Run: headless pygame with SDL's dummy video driver; simulated clock (each Clock.tick advances the game by its frame time, no real sleeping); random seed 0; keys injected as events and as key.get_pressed() state; no mouse input.
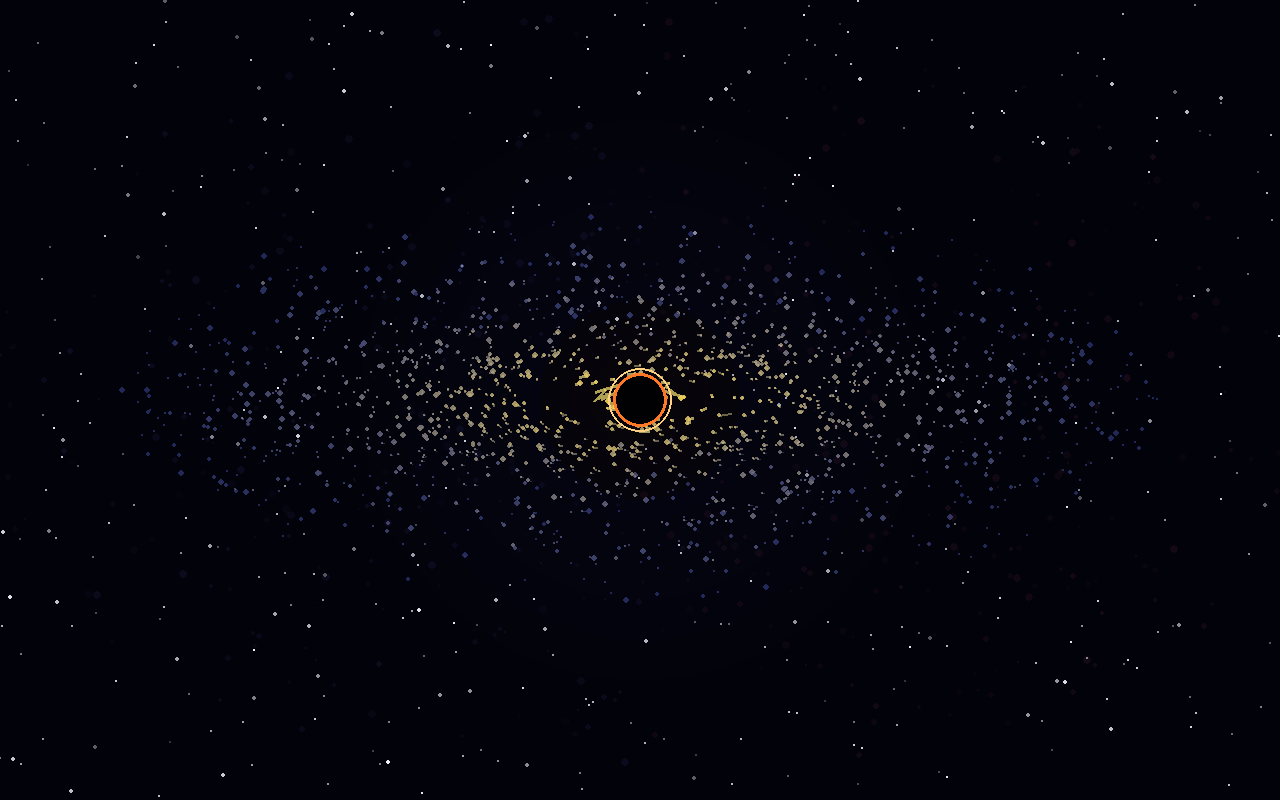
Frame 1 of 4 · flips 1–60 · no input
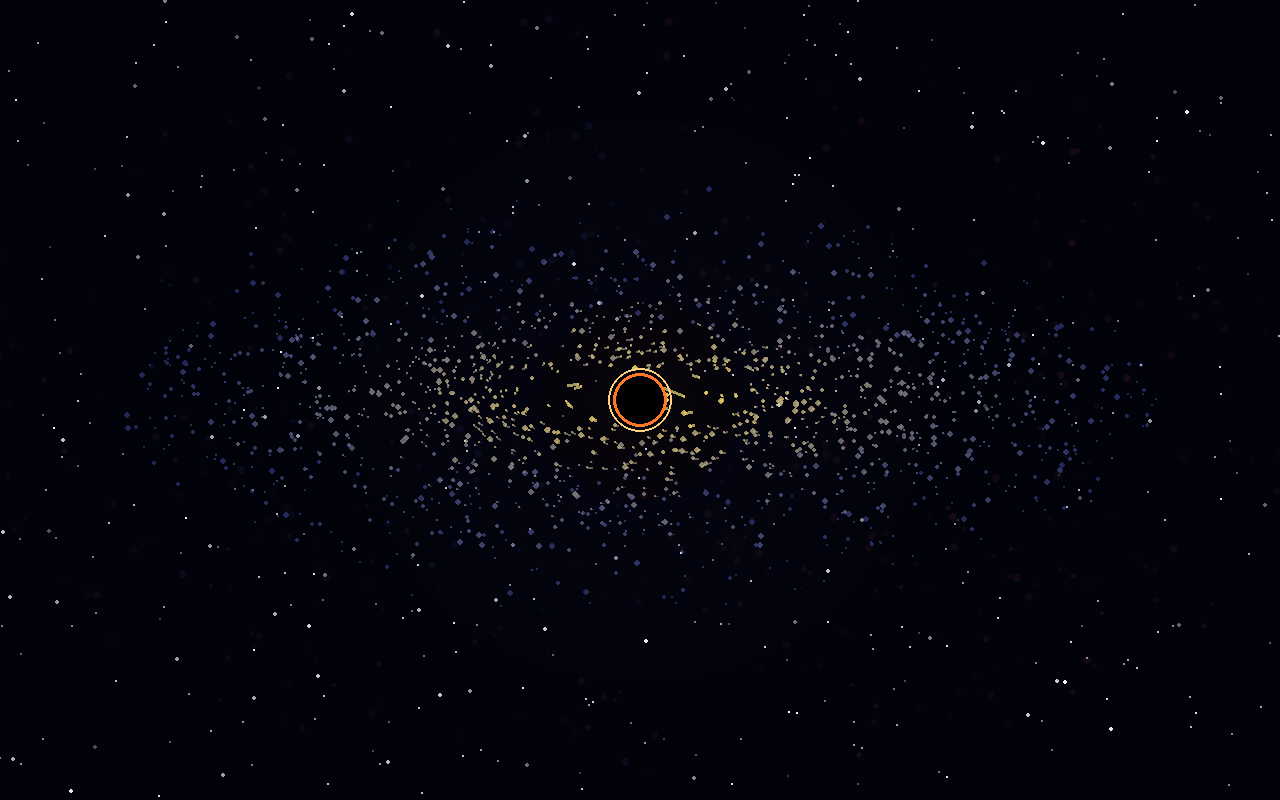
Frame 2 of 4 · flips 61–180 · tapped SPACE, RETURN · held RIGHT (→), D
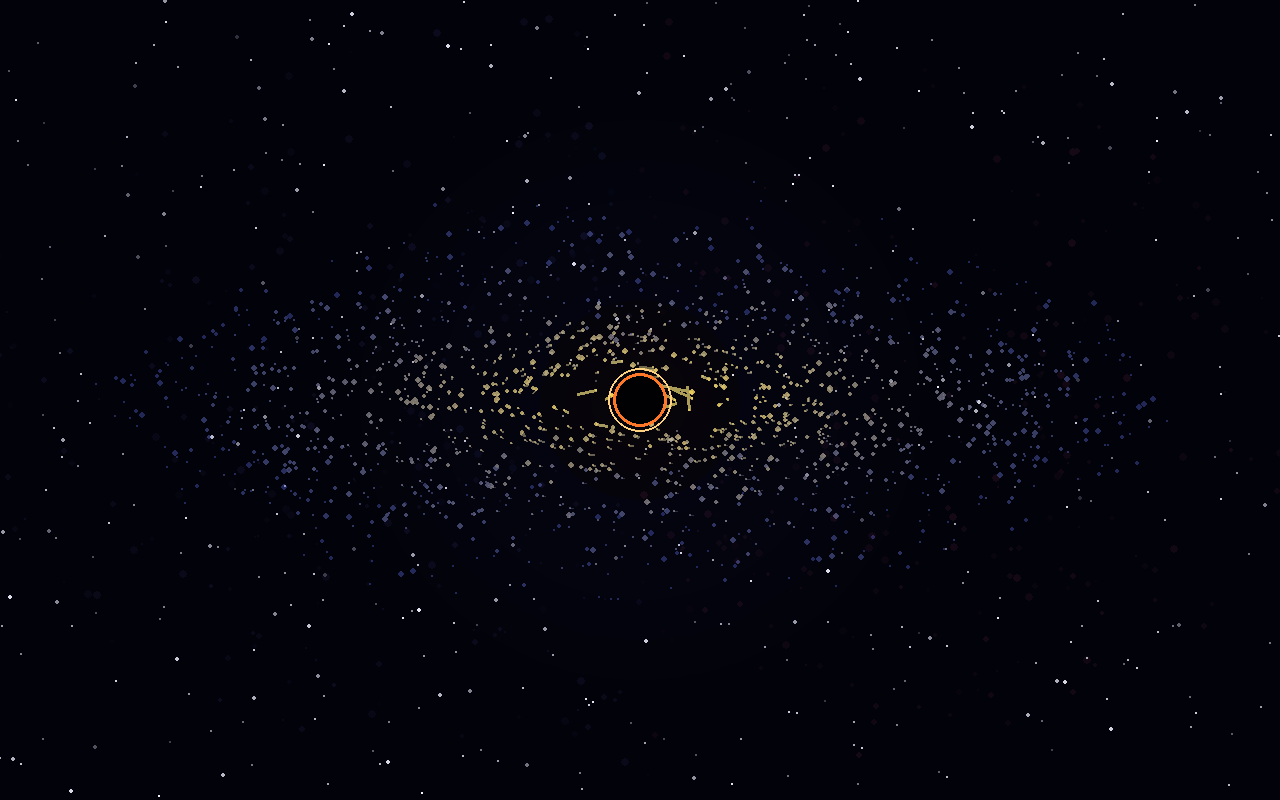
Frame 3 of 4 · flips 181–300 · held DOWN (↓), S
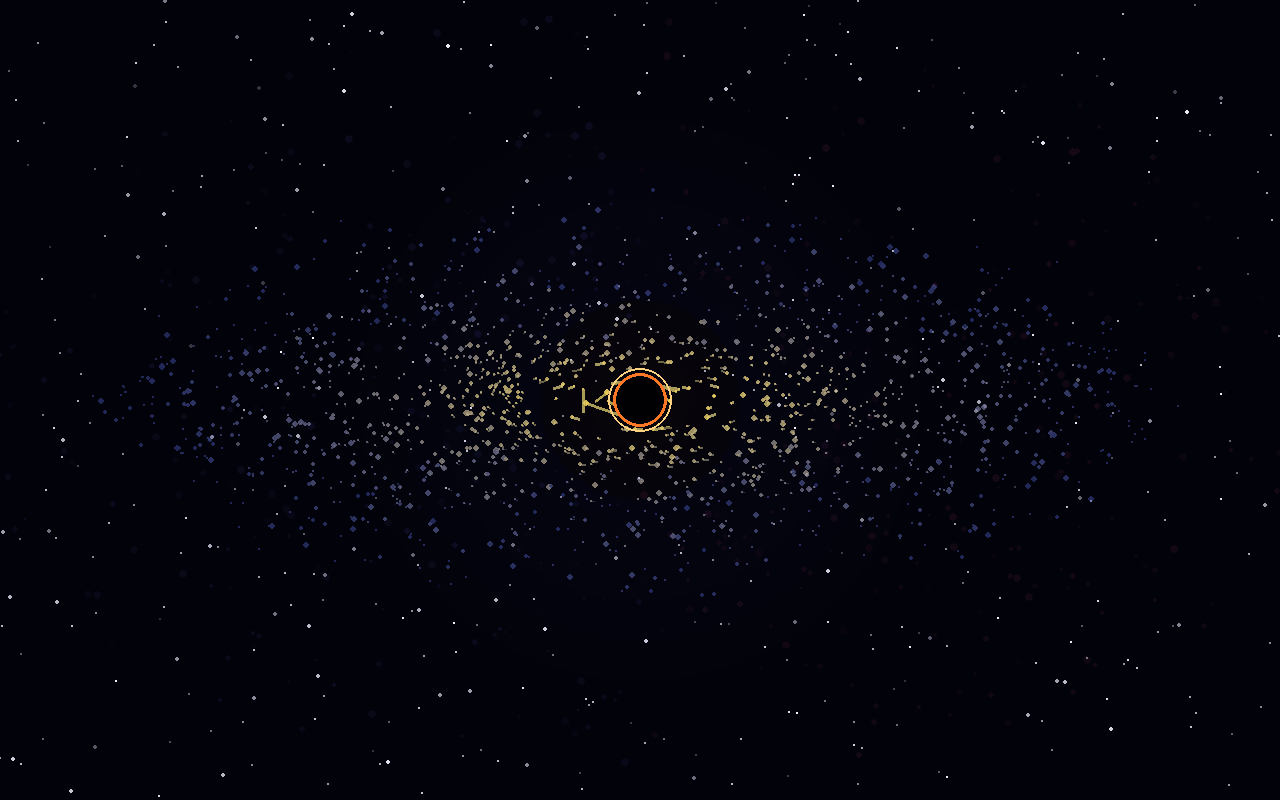
Frame 4 of 4 · flips 301–420 · held LEFT (←), A, UP (↑), W

The pygame program that drew these frames:

#銀河粒子效果
import pygame
import random
import math

pygame.init()

# =========================================================
# 基本設定
# =========================================================

WIDTH = 1280
HEIGHT = 800

screen = pygame.display.set_mode((WIDTH, HEIGHT))
pygame.display.set_caption("Cinematic Black Hole Galaxy")

clock = pygame.time.Clock()

CENTER_X = WIDTH // 2
CENTER_Y = HEIGHT // 2


# =========================================================
# 顏色
# =========================================================

SPACE = (2, 3, 10)


# =========================================================
# 星星
# =========================================================

stars = []

for i in range(450):

    stars.append({
        "x": random.randrange(WIDTH),
        "y": random.randrange(HEIGHT),
        "size": random.choice([1, 1, 1, 1, 2]),
        "brightness": random.randint(70, 220),
        "phase": random.uniform(0, math.pi * 2),
        "speed": random.uniform(0.5, 2.0)
    })


# =========================================================
# 背景星雲粒子
# =========================================================

nebula = []

for i in range(500):

    angle = random.uniform(0, math.pi * 2)

    radius = random.uniform(150, 700)

    x = CENTER_X + math.cos(angle) * radius
    y = CENTER_Y + math.sin(angle) * radius * 0.55

    nebula.append({
        "x": x,
        "y": y,
        "size": random.uniform(1, 5),
        "alpha": random.randint(10, 35),
        "phase": random.uniform(0, math.pi * 2)
    })


# =========================================================
# 吸積盤粒子
# =========================================================

particles = []

PARTICLE_COUNT = 1600


for i in range(PARTICLE_COUNT):

    angle = random.uniform(0, math.pi * 2)

    # 大量粒子分布在外圈
    radius = random.uniform(100, 520)

    # 銀河盤的厚度
    height = random.uniform(0.18, 0.42)

    # 讓粒子有一點螺旋偏移
    spiral = radius * 0.012

    angle += spiral

    x = CENTER_X + math.cos(angle) * radius
    y = CENTER_Y + math.sin(angle) * radius * height

    particles.append({
        "angle": angle,
        "radius": radius,
        "height": height,

        "speed": random.uniform(0.002, 0.009),

        "size": random.choice([1, 1, 1, 2, 2, 3]),

        "heat": random.random(),

        "x": x,
        "y": y,

        "old_x": x,
        "old_y": y
    })


# =========================================================
# 光暈 Surface
# =========================================================

glow_surface = pygame.Surface(
    (700, 700),
    pygame.SRCALPHA
)


# =========================================================
# 黑洞光暈
# =========================================================

def draw_black_hole_glow():

    glow_surface.fill((0, 0, 0, 0))

    center = 350

    # 藍紫色外部光暈

    for radius in range(280, 80, -8):

        alpha = int(
            1 + (280 - radius) * 0.025
        )

        pygame.draw.circle(
            glow_surface,
            (70, 80, 255, alpha),
            (center, center),
            radius
        )

    # 橘紅色內部光暈

    for radius in range(100, 35, -3):

        alpha = int(
            3 + (100 - radius) * 0.04
        )

        pygame.draw.circle(
            glow_surface,
            (255, 100, 25, alpha),
            (center, center),
            radius
        )

    screen.blit(
        glow_surface,
        (
            CENTER_X - 350,
            CENTER_Y - 350
        )
    )


# =========================================================
# 畫星雲
# =========================================================

def draw_nebula():

    nebula_surface = pygame.Surface(
        (WIDTH, HEIGHT),
        pygame.SRCALPHA
    )

    for cloud in nebula:

        pulse = math.sin(
            pygame.time.get_ticks() * 0.0005
            + cloud["phase"]
        )

        alpha = int(
            cloud["alpha"] + pulse * 5
        )

        # 不同區域使用不同色調

        if cloud["x"] < CENTER_X:

            color = (
                70,
                60,
                150,
                alpha
            )

        else:

            color = (
                130,
                45,
                90,
                alpha
            )

        pygame.draw.circle(
            nebula_surface,
            color,
            (
                int(cloud["x"]),
                int(cloud["y"])
            ),
            int(cloud["size"])
        )

    screen.blit(
        nebula_surface,
        (0, 0)
    )


# =========================================================
# 畫星星
# =========================================================

def draw_stars():

    current_time = pygame.time.get_ticks()

    for star in stars:

        flicker = math.sin(
            current_time * 0.001
            * star["speed"]
            + star["phase"]
        )

        brightness = int(
            star["brightness"]
            + flicker * 30
        )

        brightness = max(
            30,
            min(255, brightness)
        )

        pygame.draw.circle(
            screen,
            (
                brightness,
                brightness,
                min(255, brightness + 15)
            ),
            (
                star["x"],
                star["y"]
            ),
            star["size"]
        )


# =========================================================
# 畫吸積盤
# =========================================================

def draw_accretion_disk():

    # 使用獨立透明圖層
    disk_surface = pygame.Surface(
        (WIDTH, HEIGHT),
        pygame.SRCALPHA
    )

    for particle in particles:

        x = particle["x"]
        y = particle["y"]

        radius = particle["radius"]

        # 越靠近黑洞越熱
        heat = max(
            0,
            min(
                1,
                1 - radius / 500
            )
        )

        # 遠處偏藍
        # 靠近黑洞變橘白

        red = int(
            100 + heat * 155
        )

        green = int(
            120 + heat * 100
        )

        blue = int(
            255 - heat * 180
        )

        # 透明度
        alpha = int(
            80 + heat * 160
        )

        color = (
            red,
            green,
            blue,
            alpha
        )

        # 粒子大小
        size = particle["size"]

        pygame.draw.circle(
            disk_surface,
            color,
            (
                int(x),
                int(y)
            ),
            size
        )

    screen.blit(
        disk_surface,
        (0, 0)
    )


# =========================================================
# 更新吸積盤
# =========================================================

def update_particles():

    for particle in particles:

        particle["old_x"] = particle["x"]
        particle["old_y"] = particle["y"]

        radius = particle["radius"]


        # -----------------------------------------
        # 基本旋轉速度
        # -----------------------------------------

        speed = particle["speed"]


        # -----------------------------------------
        # 越靠近黑洞旋轉越快
        # -----------------------------------------

        if radius < 300:

            speed *= 1.5

        if radius < 200:

            speed *= 2.5

        if radius < 120:

            speed *= 5

        if radius < 70:

            speed *= 8


        particle["angle"] += speed


        # -----------------------------------------
        # 重力吸入
        # -----------------------------------------

        if radius < 450:

            gravity = (
                (450 - radius)
                / 450
            )

            particle["radius"] -= (
                gravity * 0.18
            )


        # -----------------------------------------
        # 事件視界附近
        # -----------------------------------------

        if radius < 120:

            particle["radius"] -= 0.8


        if radius < 70:

            particle["radius"] -= 2.5


        # -----------------------------------------
        # 計算位置
        # -----------------------------------------

        # 螺旋扭曲
        spiral = (
            0.015
            * particle["radius"]
        )

        final_angle = (
            particle["angle"]
            + spiral
        )

        particle["x"] = (
            CENTER_X
            + math.cos(final_angle)
            * particle["radius"]
        )

        particle["y"] = (
            CENTER_Y
            + math.sin(final_angle)
            * particle["radius"]
            * particle["height"]
        )


        # -----------------------------------------
        # 被黑洞吞掉
        # -----------------------------------------

        if particle["radius"] < 25:

            particle["angle"] = random.uniform(
                0,
                math.pi * 2
            )

            particle["radius"] = random.uniform(
                350,
                550
            )

            particle["height"] = random.uniform(
                0.18,
                0.42
            )

            particle["speed"] = random.uniform(
                0.002,
                0.009
            )


# =========================================================
# 畫粒子拖尾
# =========================================================

def draw_particle_trails():

    trail_surface = pygame.Surface(
        (WIDTH, HEIGHT),
        pygame.SRCALPHA
    )

    for particle in particles:

        radius = particle["radius"]

        if radius > 350:
            continue

        # 越靠近黑洞拖尾越長

        if radius < 100:

            alpha = 180
            width = 3

        elif radius < 200:

            alpha = 120
            width = 2

        else:

            alpha = 60
            width = 1


        # 顏色

        heat = max(
            0,
            min(
                1,
                1 - radius / 400
            )
        )

        color = (
            150 + int(105 * heat),
            160 + int(70 * heat),
            255 - int(160 * heat),
            alpha
        )


        pygame.draw.line(
            trail_surface,
            color,
            (
                int(particle["old_x"]),
                int(particle["old_y"])
            ),
            (
                int(particle["x"]),
                int(particle["y"])
            ),
            width
        )

    screen.blit(
        trail_surface,
        (0, 0)
    )


# =========================================================
# 黑洞事件視界
# =========================================================

def draw_event_horizon():

    # 光環
    pygame.draw.circle(
        screen,
        (255, 210, 130),
        (
            CENTER_X,
            CENTER_Y
        ),
        32,
        2
    )

    # 熱光圈
    pygame.draw.circle(
        screen,
        (255, 120, 40),
        (
            CENTER_X,
            CENTER_Y
        ),
        27,
        3
    )

    # 真正的黑洞
    pygame.draw.circle(
        screen,
        (0, 0, 0),
        (
            CENTER_X,
            CENTER_Y
        ),
        24
    )

    # 黑洞內部
    pygame.draw.circle(
        screen,
        (1, 1, 3),
        (
            CENTER_X,
            CENTER_Y
        ),
        20
    )


# =========================================================
# 主程式
# =========================================================

running = True

while running:

    clock.tick(60)


    # -----------------------------------------
    # 事件
    # -----------------------------------------

    for event in pygame.event.get():

        if event.type == pygame.QUIT:

            running = False


    # -----------------------------------------
    # 背景
    # -----------------------------------------

    screen.fill(SPACE)


    # -----------------------------------------
    # 星雲
    # -----------------------------------------

    draw_nebula()


    # -----------------------------------------
    # 星星
    # -----------------------------------------

    draw_stars()


    # -----------------------------------------
    # 黑洞光暈
    # -----------------------------------------

    draw_black_hole_glow()


    # -----------------------------------------
    # 更新粒子
    # -----------------------------------------

    update_particles()


    # -----------------------------------------
    # 粒子拖尾
    # -----------------------------------------

    draw_particle_trails()


    # -----------------------------------------
    # 吸積盤
    # -----------------------------------------

    draw_accretion_disk()


    # -----------------------------------------
    # 黑洞
    # -----------------------------------------

    draw_event_horizon()


    pygame.display.flip()


pygame.quit()
